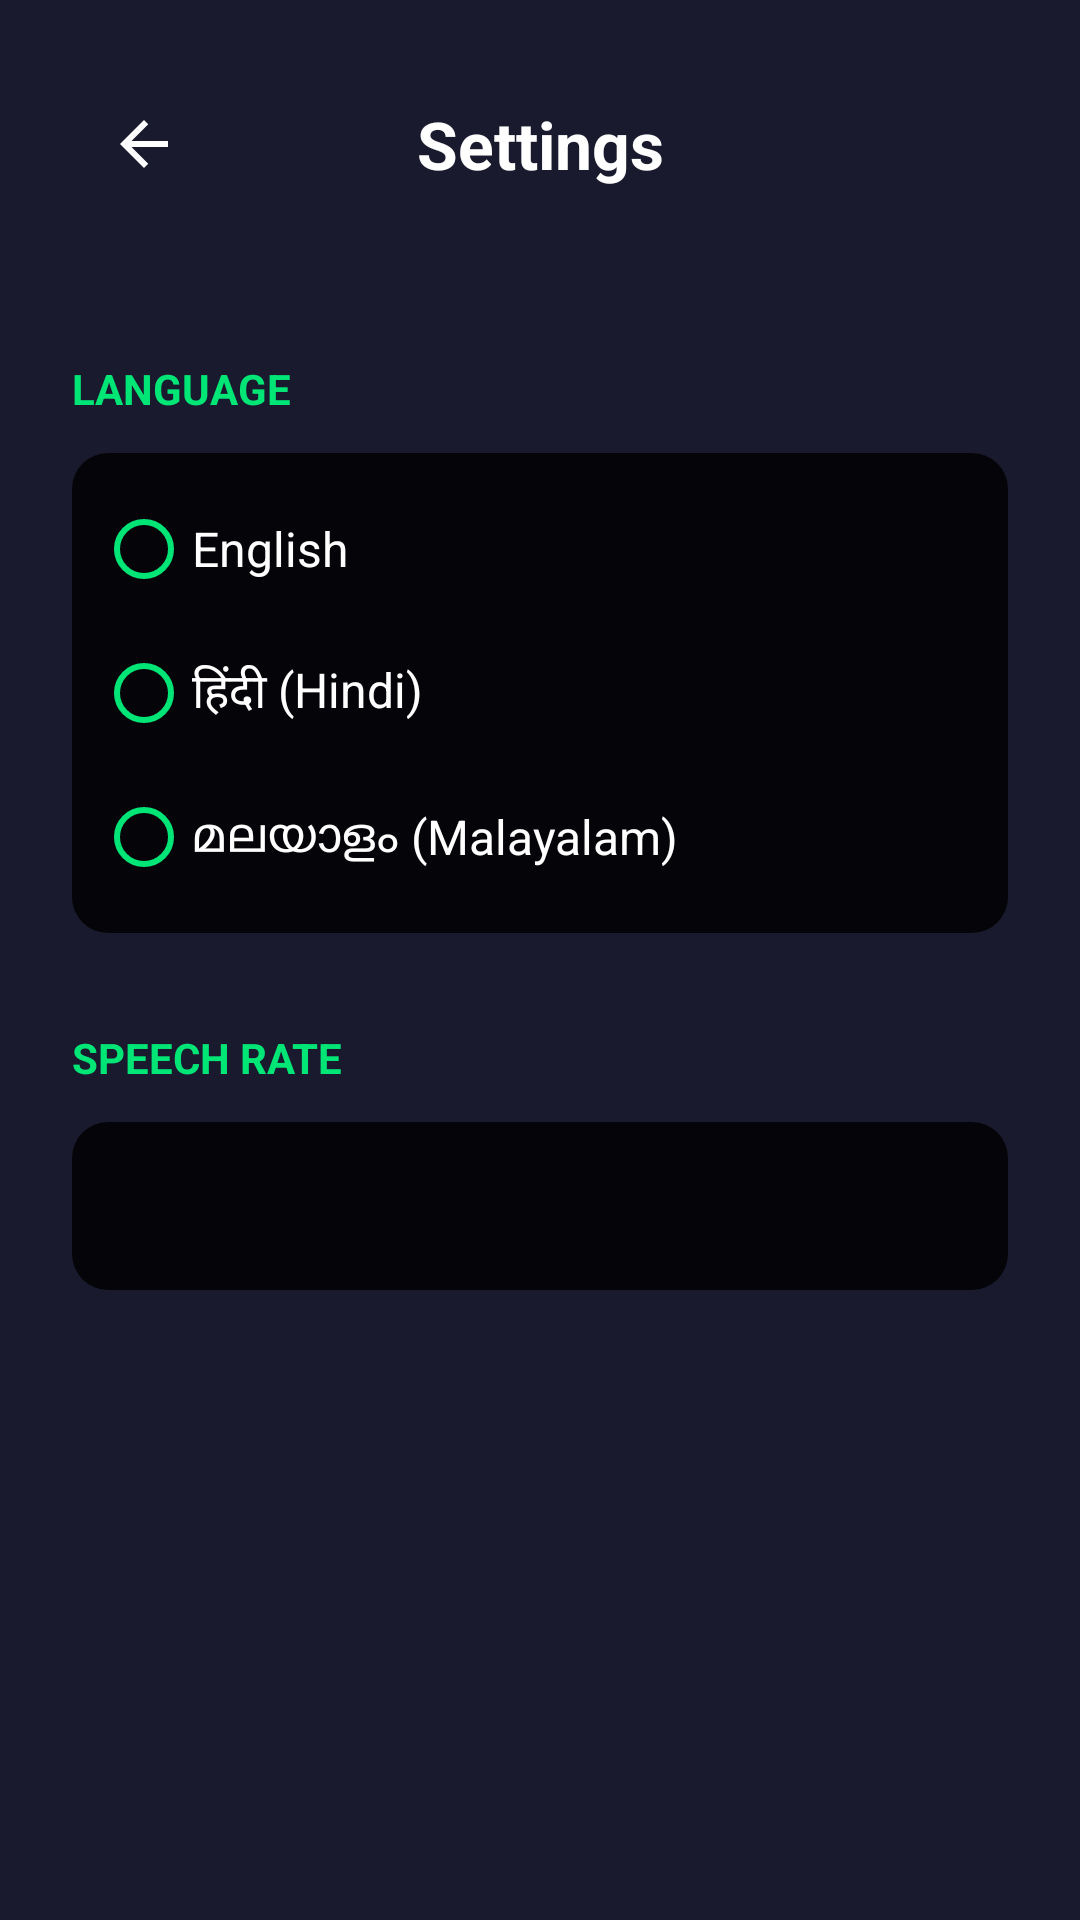

Layout XML and referenced resources for this Android screen:
<!-- AndroidManifest.xml: application theme Theme.CurrencyRecognition -->
<!-- res/layout/activity_settings.xml -->
<?xml version="1.0" encoding="utf-8"?>
<androidx.constraintlayout.widget.ConstraintLayout
    xmlns:android="http://schemas.android.com/apk/res/android"
    xmlns:app="http://schemas.android.com/apk/res-auto"
    android:layout_width="match_parent"
    android:layout_height="match_parent"
    android:background="@color/splash_bg"
    android:padding="24dp">

    
    <ImageButton
        android:id="@+id/btnBack"
        android:layout_width="48dp"
        android:layout_height="48dp"
        android:background="?attr/selectableItemBackgroundBorderless"
        android:contentDescription="@string/back"
        android:src="@drawable/ic_back"
        app:tint="@color/white"
        app:layout_constraintStart_toStartOf="parent"
        app:layout_constraintTop_toTopOf="parent" />

    <TextView
        android:id="@+id/tvSettingsTitle"
        android:layout_width="wrap_content"
        android:layout_height="wrap_content"
        android:text="@string/settings"
        android:textColor="@color/white"
        android:textSize="22sp"
        android:textStyle="bold"
        app:layout_constraintBottom_toBottomOf="@id/btnBack"
        app:layout_constraintEnd_toEndOf="parent"
        app:layout_constraintStart_toStartOf="parent"
        app:layout_constraintTop_toTopOf="@id/btnBack" />

    
    <TextView
        android:id="@+id/tvLanguageLabel"
        android:layout_width="wrap_content"
        android:layout_height="wrap_content"
        android:layout_marginTop="48dp"
        android:text="@string/language"
        android:textColor="@color/accent_green"
        android:textSize="14sp"
        android:textStyle="bold"
        android:textAllCaps="true"
        app:layout_constraintStart_toStartOf="parent"
        app:layout_constraintTop_toBottomOf="@id/btnBack" />

    <RadioGroup
        android:id="@+id/rgLanguage"
        android:layout_width="match_parent"
        android:layout_height="wrap_content"
        android:layout_marginTop="12dp"
        android:orientation="vertical"
        android:background="@drawable/bg_denomination"
        android:padding="8dp"
        app:layout_constraintTop_toBottomOf="@id/tvLanguageLabel">

        <RadioButton
            android:id="@+id/rbEnglish"
            android:layout_width="match_parent"
            android:layout_height="48dp"
            android:text="@string/english"
            android:textColor="@color/white"
            android:buttonTint="@color/accent_green"
            android:textSize="16sp" />

        <RadioButton
            android:id="@+id/rbHindi"
            android:layout_width="match_parent"
            android:layout_height="48dp"
            android:text="@string/hindi"
            android:textColor="@color/white"
            android:buttonTint="@color/accent_green"
            android:textSize="16sp" />

        <RadioButton
            android:id="@+id/rbMalayalam"
            android:layout_width="match_parent"
            android:layout_height="48dp"
            android:text="@string/malayalam"
            android:textColor="@color/white"
            android:buttonTint="@color/accent_green"
            android:textSize="16sp" />
    </RadioGroup>

    
    <TextView
        android:id="@+id/tvSpeechRateLabel"
        android:layout_width="wrap_content"
        android:layout_height="wrap_content"
        android:layout_marginTop="32dp"
        android:text="@string/speech_rate"
        android:textColor="@color/accent_green"
        android:textSize="14sp"
        android:textStyle="bold"
        android:textAllCaps="true"
        app:layout_constraintStart_toStartOf="parent"
        app:layout_constraintTop_toBottomOf="@id/rgLanguage" />

    <Spinner
        android:id="@+id/spinnerSpeechRate"
        android:layout_width="match_parent"
        android:layout_height="56dp"
        android:layout_marginTop="12dp"
        android:background="@drawable/bg_denomination"
        android:padding="8dp"
        app:layout_constraintTop_toBottomOf="@id/tvSpeechRateLabel" />

</androidx.constraintlayout.widget.ConstraintLayout>
<!-- resources referenced by this layout -->
<resources>
  <color name="accent_green">#FF00E676</color>
  <color name="splash_bg">#FF1A1A2E</color>
  <color name="white">#FFFFFFFF</color>
  <!-- drawable bg_denomination (drawable) -->
  <?xml version="1.0" encoding="utf-8"?>
  <shape xmlns:android="http://schemas.android.com/apk/res/android"
      android:shape="rectangle">
      <solid android:color="#CC000000" />
      <corners android:radius="12dp" />
  </shape>
  <!-- drawable ic_back (drawable) -->
  <?xml version="1.0" encoding="utf-8"?>
  <vector xmlns:android="http://schemas.android.com/apk/res/android"
      android:width="24dp"
      android:height="24dp"
      android:viewportWidth="24"
      android:viewportHeight="24">
      <path
          android:fillColor="#FFFFFFFF"
          android:pathData="M20,11H7.83l5.59,-5.59L12,4l-8,8 8,8
          1.41,-1.41L7.83,13H20v-2z" />
  </vector>
  <string name="back">Back</string>
  <string name="english">English</string>
  <string name="hindi">हिंदी (Hindi)</string>
  <string name="language">Language</string>
  <string name="malayalam">മലയാളം (Malayalam)</string>
  <string name="settings">Settings</string>
  <string name="speech_rate">Speech Rate</string>
  <style name="Theme.CurrencyRecognition" parent="Theme.MaterialComponents.DayNight.NoActionBar">
          <item name="colorPrimary">@color/accent_green</item>
          <item name="colorPrimaryVariant">@color/splash_bg</item>
          <item name="colorOnPrimary">@color/black</item>
          <item name="android:statusBarColor">@color/black</item>
          <item name="android:navigationBarColor">@color/black</item>
          <item name="android:windowBackground">@color/black</item>
      </style>
  <color name="black">#FF000000</color>
</resources>
